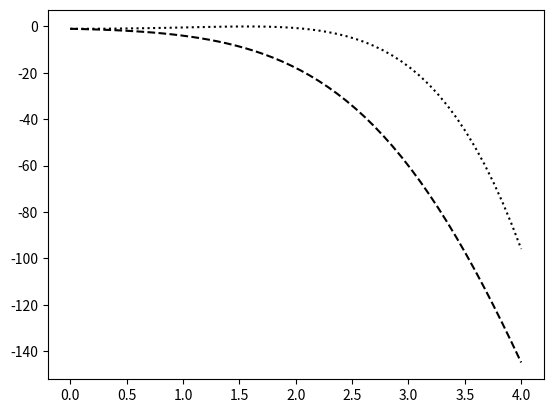

Write Python code to recreate this figure.
import numpy as np
from scipy.integrate import odeint
import matplotlib.pyplot as plt

if __name__ == "__main__":
    def eq(X, t):
        x, y = X
        return [x - y - np.exp(t), x + y + 2 * np.exp(t)]

    init = [-1.0, -1.0]
    t = np.linspace(0, 4, num=50)
    X = odeint(eq, init, t)

    x = X[:, 0]
    y = X[:, 1]

    plt.plot(t, x, 'k--')
    plt.plot(t, y, 'k:')

    plt.show()
